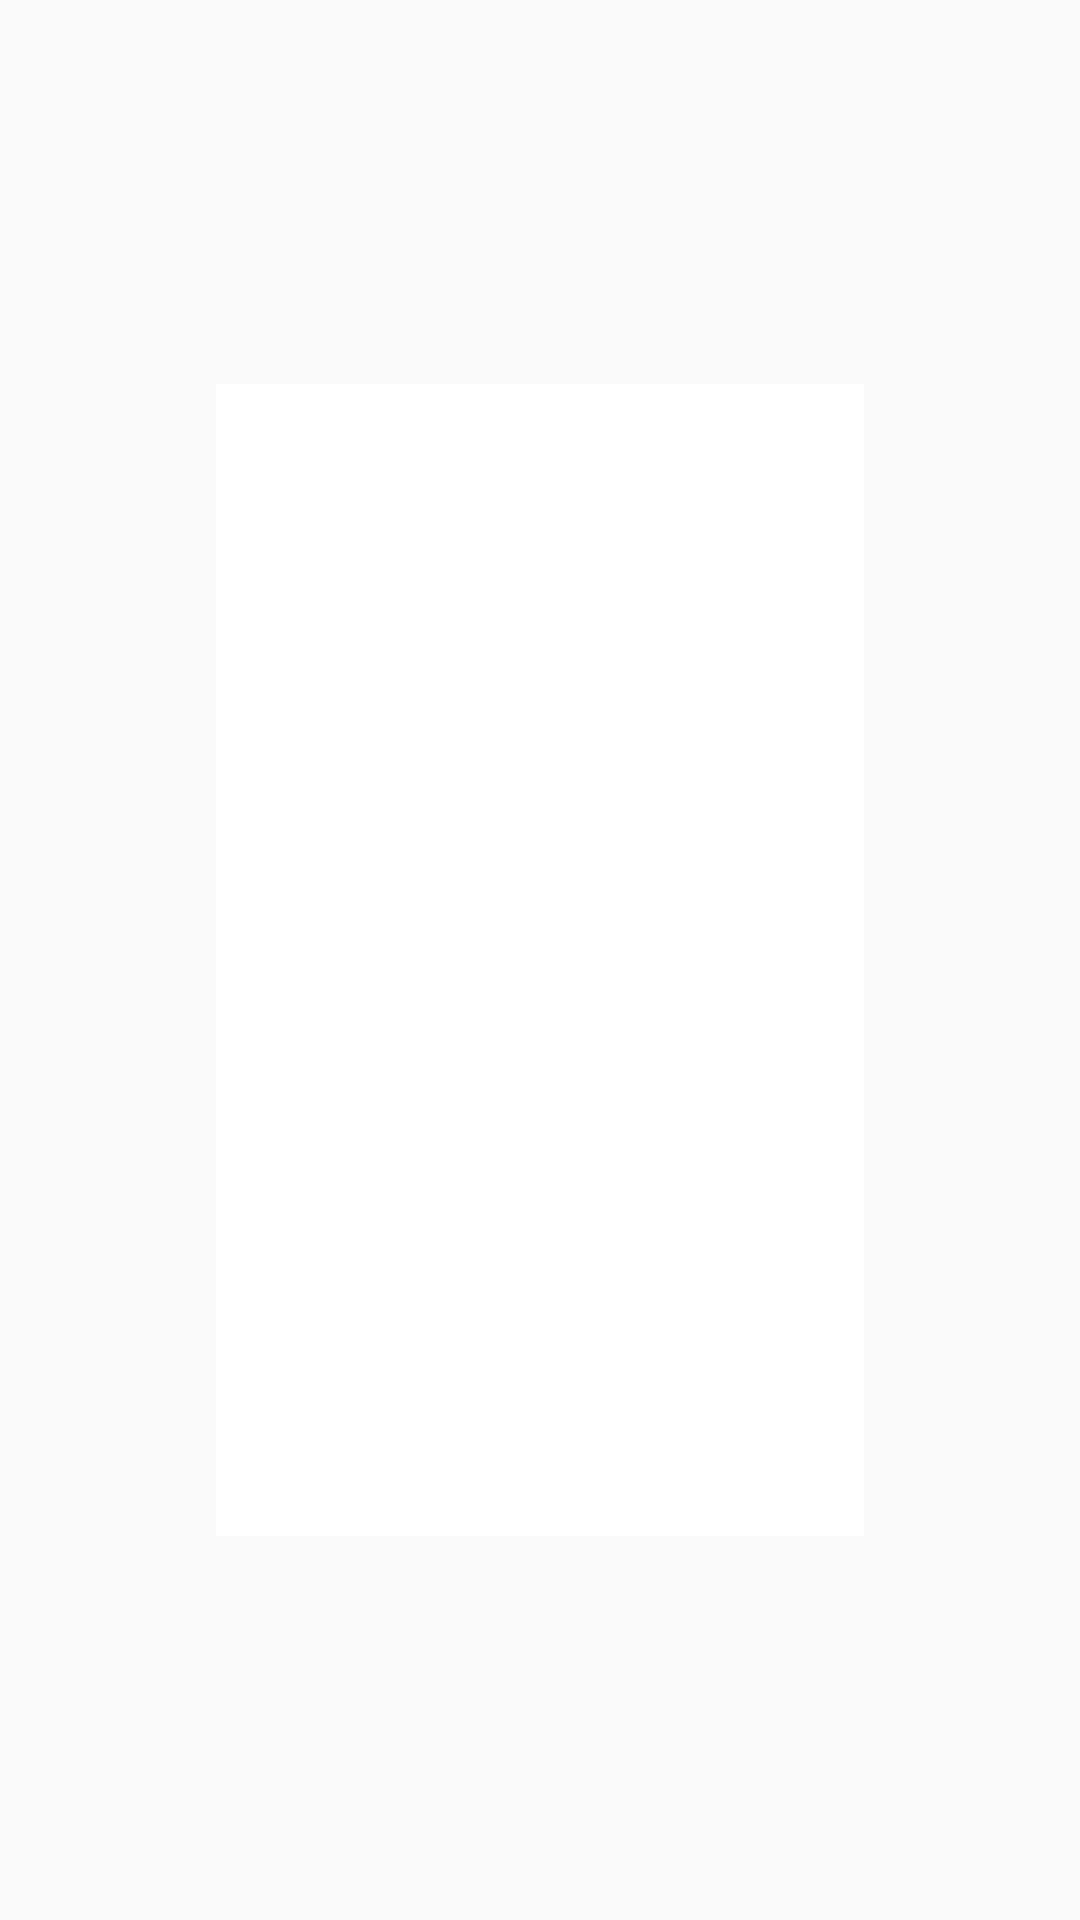

Android layout source for this screen:
<!-- AndroidManifest.xml: application theme AppTheme -->
<!-- res/layout/dialog_county_select.xml -->
<?xml version="1.0" encoding="utf-8"?>
<layout
        xmlns:android="http://schemas.android.com/apk/res/android"
        xmlns:app="http://schemas.android.com/apk/res-auto">
        <data>
                <variable name="countyselectviewmodel" type="com.allen.weatherapp.ui.countyselect.CountySelectVM"/>
        </data>
        <androidx.constraintlayout.widget.ConstraintLayout

                android:layout_width="match_parent"
                android:layout_height="match_parent"

                android:id="@+id/layout_main">
                <androidx.constraintlayout.widget.ConstraintLayout
                        android:layout_width="0dp"
                        android:layout_height="0dp"
                        app:layout_constraintTop_toTopOf="parent"
                        app:layout_constraintStart_toStartOf="parent"
                        app:layout_constraintEnd_toEndOf="parent"
                        app:layout_constraintBottom_toBottomOf="parent"
                        app:layout_constraintHeight_percent="0.6"
                        app:layout_constraintWidth_percent="0.6"
                        android:background="#FFFFFF">

                        <androidx.recyclerview.widget.RecyclerView
                                android:layout_width="match_parent"
                                android:layout_height="match_parent"
                                app:layoutManager="androidx.recyclerview.widget.LinearLayoutManager"
                                android:id="@+id/list_county">

                        </androidx.recyclerview.widget.RecyclerView>
                </androidx.constraintlayout.widget.ConstraintLayout>
        </androidx.constraintlayout.widget.ConstraintLayout>
</layout>
<!-- resources referenced by this layout -->
<resources>
  <style name="AppTheme" parent="Theme.AppCompat.Light.DarkActionBar">
          
          <item name="colorPrimary">@color/colorPrimary</item>
          <item name="colorPrimaryDark">@color/colorPrimaryDark</item>
          <item name="colorAccent">@color/colorAccent</item>
      </style>
  <color name="colorPrimary">#008577</color>
  <color name="colorPrimaryDark">#00574B</color>
  <color name="colorAccent">#D81B60</color>
</resources>
